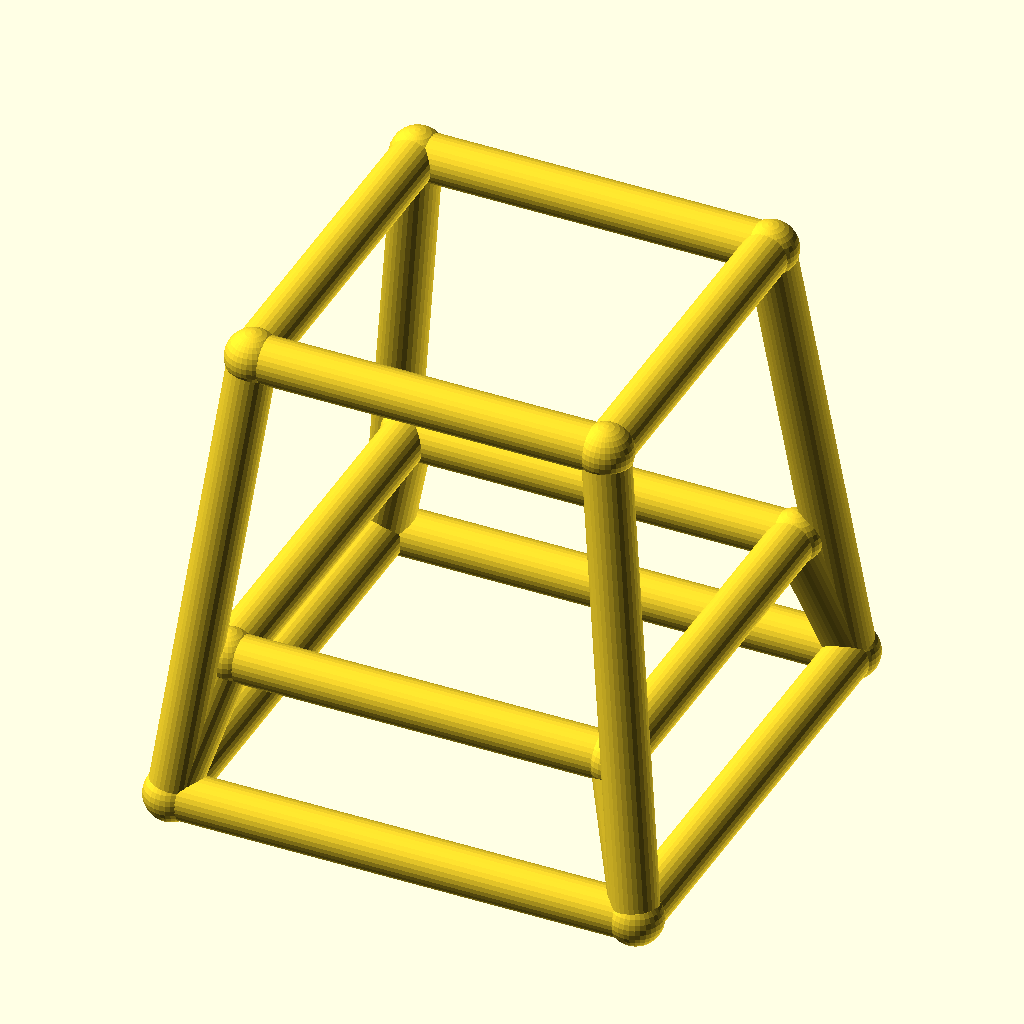
Cell 1 — every parameter at its default value.
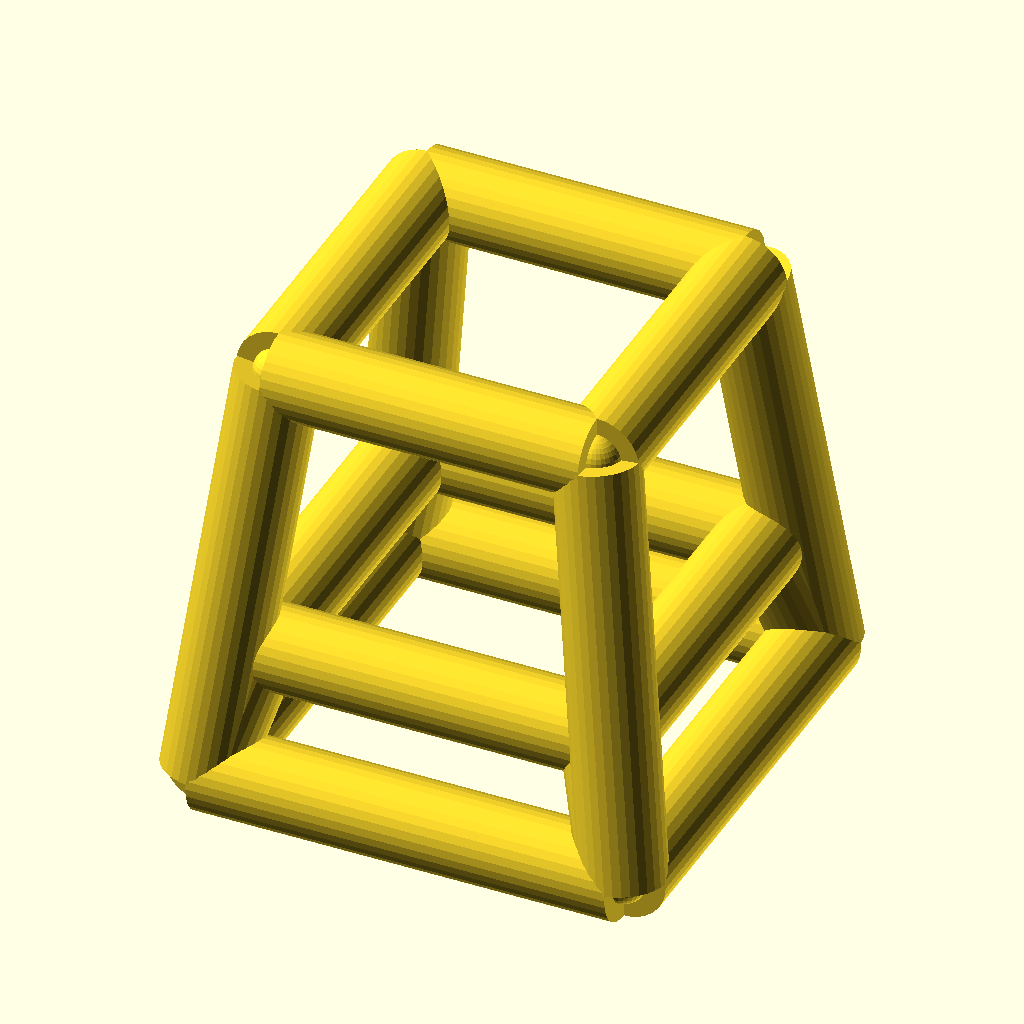
Cell 2: bar_r = 5 (everything else at default).
The same orthographic view direction (rotation 55°, 0°, 25°; colour scheme Cornfield) for every cell, with the view re-fitted per cell, so scale and position can differ between cells.
OpenSCAD source file optional_data/data/wire4/stoolchair/scene_0080.scad:
$fn = 32;

// ----------------------------------------------------------------------
// Stool frame: seat 38 mm, splay 6 mm
// ----------------------------------------------------------------------

// --- parameters (mm) ---
seat = 38;                // seat side, X and Y
seat_h = 50;              // seat height
splay = 6;                // leg splay at the floor
str_h = 15;               // stretcher ring height
bar_r = 2.5;              // frame bar radius
joint_r = 2.9;            // joint ball radius

bbox_x = 55.8;  // overall X, joints included
bbox_y = 55.8;  // overall Y, joints included
bbox_z = 55.8;  // overall Z, joints included
bar_d = 2 * bar_r;  // bar diameter
nodes = [[-19.0, -19.0, 50.0], [19.0, -19.0, 50.0], [19.0, 19.0, 50.0], [-19.0, 19.0, 50.0], [-25.0, -25.0, 0.0], [25.0, -25.0, 0.0], [25.0, 25.0, 0.0], [-25.0, 25.0, 0.0], [-20.8, -20.8, 15.0], [20.8, -20.8, 15.0], [20.8, 20.8, 15.0], [-20.8, 20.8, 15.0]];

module member(a, b, r) {
  /* round stock from joint a to joint b, ends buried in the joint balls */
  d = b - a;
  length = norm(d);
  translate(a) rotate([0, acos(d[2] / length), atan2(d[1], d[0])])
    cylinder(h = length, r = r);
}

module joint(p, r) {
  /* ball at the joint centre, fatter than every member meeting there */
  translate(p) sphere(r = r);
}

/* members - each call is one graph edge */
member(nodes[0], nodes[1], bar_r);
member(nodes[4], nodes[5], bar_r);
member(nodes[0], nodes[4], bar_r);
member(nodes[8], nodes[9], bar_r);
member(nodes[4], nodes[8], bar_r);
member(nodes[1], nodes[2], bar_r);
member(nodes[5], nodes[6], bar_r);
member(nodes[1], nodes[5], bar_r);
member(nodes[9], nodes[10], bar_r);
member(nodes[5], nodes[9], bar_r);
member(nodes[2], nodes[3], bar_r);
member(nodes[6], nodes[7], bar_r);
member(nodes[2], nodes[6], bar_r);
member(nodes[10], nodes[11], bar_r);
member(nodes[6], nodes[10], bar_r);
member(nodes[3], nodes[0], bar_r);
member(nodes[7], nodes[4], bar_r);
member(nodes[3], nodes[7], bar_r);
member(nodes[11], nodes[8], bar_r);
member(nodes[7], nodes[11], bar_r);

/* joint balls */
for (p = nodes) joint(p, joint_r);
Customizer parameters (derived from the source; name, type, default, range or options):
seat: number, default 38
seat_h: number, default 50
splay: number, default 6
str_h: number, default 15
bar_r: number, default 2.5
joint_r: number, default 2.9
bbox_x: number, default 55.8
bbox_y: number, default 55.8
bbox_z: number, default 55.8
